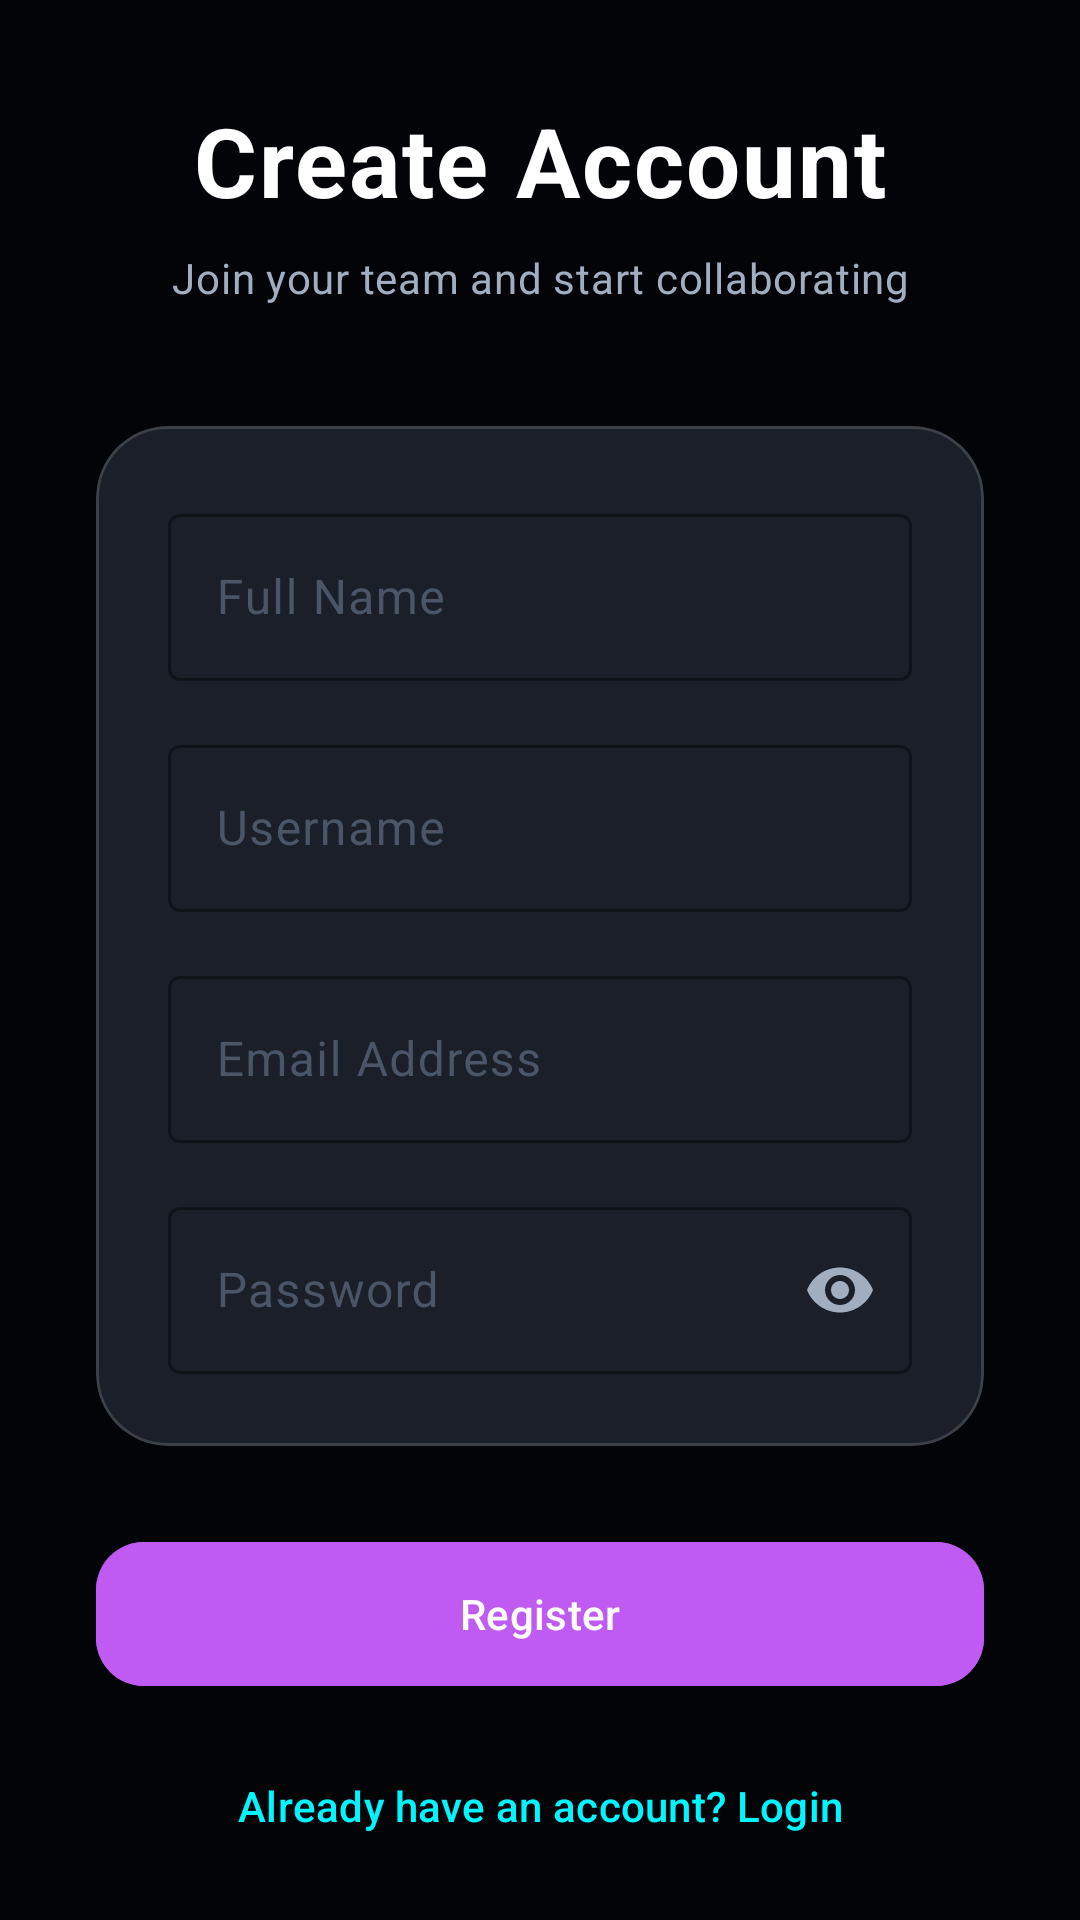

Produce the Android XML layout that renders to this screen, including the resource entries it uses.
<!-- AndroidManifest.xml: application theme Theme.TeamFlowPlanner -->
<!-- res/layout/activity_register.xml -->
<?xml version="1.0" encoding="utf-8"?>
<androidx.constraintlayout.widget.ConstraintLayout xmlns:android="http://schemas.android.com/apk/res/android"
    xmlns:app="http://schemas.android.com/apk/res-auto"
    xmlns:tools="http://schemas.android.com/tools"
    android:layout_width="match_parent"
    android:layout_height="match_parent"
    android:background="@color/space_bg">

    
    <View
        android:layout_width="350dp"
        android:layout_height="350dp"
        android:background="@drawable/circle_shape"
        android:backgroundTint="@color/neon_purple"
        android:alpha="0.1"
        app:layout_constraintTop_toTopOf="parent"
        app:layout_constraintEnd_toEndOf="parent"
        android:layout_marginTop="-150dp"
        android:layout_marginEnd="-150dp" />

    <View
        android:layout_width="250dp"
        android:layout_height="250dp"
        android:background="@drawable/circle_shape"
        android:backgroundTint="@color/neon_cyan"
        android:alpha="0.1"
        app:layout_constraintBottom_toBottomOf="parent"
        app:layout_constraintStart_toStartOf="parent"
        android:layout_marginBottom="-50dp"
        android:layout_marginStart="-50dp" />

    <androidx.core.widget.NestedScrollView
        android:layout_width="match_parent"
        android:layout_height="match_parent"
        android:fillViewport="true">

        <LinearLayout
            android:layout_width="match_parent"
            android:layout_height="wrap_content"
            android:gravity="center"
            android:orientation="vertical"
            android:padding="32dp">

            <TextView
                android:layout_width="wrap_content"
                android:layout_height="wrap_content"
                android:text="@string/create_account_title"
                android:textAppearance="?attr/textAppearanceHeadlineLarge"
                android:textStyle="bold"
                android:textColor="@color/text_high_vibe"
                android:letterSpacing="0.02" />

            <TextView
                android:layout_width="wrap_content"
                android:layout_height="wrap_content"
                android:text="Join your team and start collaborating"
                android:textAppearance="?attr/textAppearanceBodyMedium"
                android:textColor="@color/text_mid_vibe"
                android:layout_marginTop="8dp"
                android:gravity="center" />

            <com.google.android.material.card.MaterialCardView
                android:layout_width="match_parent"
                android:layout_height="wrap_content"
                android:layout_marginTop="40dp"
                style="@style/GlassCard">

                <LinearLayout
                    android:layout_width="match_parent"
                    android:layout_height="wrap_content"
                    android:orientation="vertical"
                    android:padding="24dp">

                    <com.google.android.material.textfield.TextInputLayout
                        style="@style/Widget.Material3.TextInputLayout.OutlinedBox"
                        android:layout_width="match_parent"
                        android:layout_height="wrap_content"
                        android:hint="@string/full_name_hint"
                        app:boxStrokeColor="@color/neon_blue"
                        app:hintTextColor="@color/neon_blue"
                        android:textColorHint="@color/text_low_vibe">

                        <com.google.android.material.textfield.TextInputEditText
                            android:id="@+id/inputName"
                            android:layout_width="match_parent"
                            android:layout_height="wrap_content"
                            android:inputType="textPersonName"
                            android:textColor="@color/text_high_vibe" />
                    </com.google.android.material.textfield.TextInputLayout>

                    <com.google.android.material.textfield.TextInputLayout
                        style="@style/Widget.Material3.TextInputLayout.OutlinedBox"
                        android:layout_width="match_parent"
                        android:layout_height="wrap_content"
                        android:layout_marginTop="16dp"
                        android:hint="Username"
                        app:boxStrokeColor="@color/neon_blue"
                        app:hintTextColor="@color/neon_blue"
                        android:textColorHint="@color/text_low_vibe">

                        <com.google.android.material.textfield.TextInputEditText
                            android:id="@+id/inputUsername"
                            android:layout_width="match_parent"
                            android:layout_height="wrap_content"
                            android:inputType="text"
                            android:textColor="@color/text_high_vibe" />
                    </com.google.android.material.textfield.TextInputLayout>

                    <com.google.android.material.textfield.TextInputLayout
                        style="@style/Widget.Material3.TextInputLayout.OutlinedBox"
                        android:layout_width="match_parent"
                        android:layout_height="wrap_content"
                        android:layout_marginTop="16dp"
                        android:hint="@string/email_hint"
                        app:boxStrokeColor="@color/neon_blue"
                        app:hintTextColor="@color/neon_blue"
                        android:textColorHint="@color/text_low_vibe">

                        <com.google.android.material.textfield.TextInputEditText
                            android:id="@+id/inputEmail"
                            android:layout_width="match_parent"
                            android:layout_height="wrap_content"
                            android:inputType="textEmailAddress"
                            android:textColor="@color/text_high_vibe" />
                    </com.google.android.material.textfield.TextInputLayout>

                    <com.google.android.material.textfield.TextInputLayout
                        style="@style/Widget.Material3.TextInputLayout.OutlinedBox"
                        android:layout_width="match_parent"
                        android:layout_height="wrap_content"
                        android:layout_marginTop="16dp"
                        android:hint="@string/password_hint"
                        app:boxStrokeColor="@color/neon_blue"
                        app:hintTextColor="@color/neon_blue"
                        android:textColorHint="@color/text_low_vibe"
                        app:passwordToggleEnabled="true"
                        app:passwordToggleTint="@color/text_mid_vibe">

                        <com.google.android.material.textfield.TextInputEditText
                            android:id="@+id/inputPassword"
                            android:layout_width="match_parent"
                            android:layout_height="wrap_content"
                            android:inputType="textPassword"
                            android:textColor="@color/text_high_vibe" />
                    </com.google.android.material.textfield.TextInputLayout>

                </LinearLayout>
            </com.google.android.material.card.MaterialCardView>

            <com.google.android.material.button.MaterialButton
                android:id="@+id/buttonRegister"
                style="@style/NeonButton"
                android:layout_width="match_parent"
                android:layout_height="wrap_content"
                android:layout_marginTop="32dp"
                android:text="@string/register_button"
                android:backgroundTint="@color/neon_purple" />

            <com.google.android.material.button.MaterialButton
                android:id="@+id/buttonToLogin"
                style="@style/Widget.Material3.Button.TextButton"
                android:layout_width="wrap_content"
                android:layout_height="wrap_content"
                android:layout_marginTop="16dp"
                android:text="@string/already_have_account_login"
                android:textColor="@color/neon_cyan" />

        </LinearLayout>
    </androidx.core.widget.NestedScrollView>

</androidx.constraintlayout.widget.ConstraintLayout>
<!-- resources referenced by this layout -->
<resources>
  <color name="neon_blue">#0A84FF</color>
  <color name="neon_cyan">#00F5FF</color>
  <color name="neon_purple">#BF5AF2</color>
  <color name="space_bg">#020408</color>
  <color name="text_high_vibe">#FFFFFF</color>
  <color name="text_low_vibe">#4A5568</color>
  <color name="text_mid_vibe">#A0AEC0</color>
  <string name="already_have_account_login">Already have an account? Login</string>
  <string name="create_account_title">Create Account</string>
  <string name="email_hint">Email Address</string>
  <string name="full_name_hint">Full Name</string>
  <string name="password_hint">Password</string>
  <string name="register_button">Register</string>
  <style name="GlassCard" parent="Widget.Material3.CardView.Elevated">
          <item name="cardBackgroundColor">@color/space_glass</item>
          <item name="cardElevation">0dp</item>
          <item name="shapeAppearance">@style/ShapeAppearance.App.MediumComponent</item>
          <item name="strokeWidth">1dp</item>
          <item name="strokeColor">@color/glass_stroke</item>
      </style>
  <style name="NeonButton" parent="Widget.Material3.Button">
          <item name="cornerRadius">16dp</item>
          <item name="android:insetTop">0dp</item>
          <item name="android:insetBottom">0dp</item>
          <item name="android:paddingTop">14dp</item>
          <item name="android:paddingBottom">14dp</item>
      </style>
  <style name="Theme.TeamFlowPlanner" parent="Base.Theme.TeamFlowPlanner" />
  <color name="space_glass">#1A1F29</color>
  <style name="ShapeAppearance.App.MediumComponent" parent="ShapeAppearance.Material3.MediumComponent">
          <item name="cornerSize">24dp</item>
      </style>
  <color name="glass_stroke">#26FFFFFF</color>
  <color name="space_card">#0D1117</color>
  <color name="space_stroke">#30363D</color>
  <style name="Widget.App.ActionButton.Overflow" parent="Widget.AppCompat.ActionButton.Overflow">
          <item name="android:tint">@color/neon_blue</item>
      </style>
  <style name="ThemeOverlay.App.PopupMenu" parent="ThemeOverlay.Material3.Dark">
          <item name="colorSurface">@color/space_glass</item>
          <item name="colorOnSurface">@color/text_high_vibe</item>
          <item name="android:textColorPrimary">@color/text_high_vibe</item>
          <item name="android:textColorSecondary">@color/text_mid_vibe</item>
          <item name="listDividerAlertDialog">@null</item>
      </style>
  <style name="ShapeAppearance.App.SmallComponent" parent="ShapeAppearance.Material3.SmallComponent">
          <item name="cornerSize">14dp</item>
      </style>
  <style name="ShapeAppearance.App.LargeComponent" parent="ShapeAppearance.Material3.LargeComponent">
          <item name="cornerSize">32dp</item>
      </style>
</resources>
